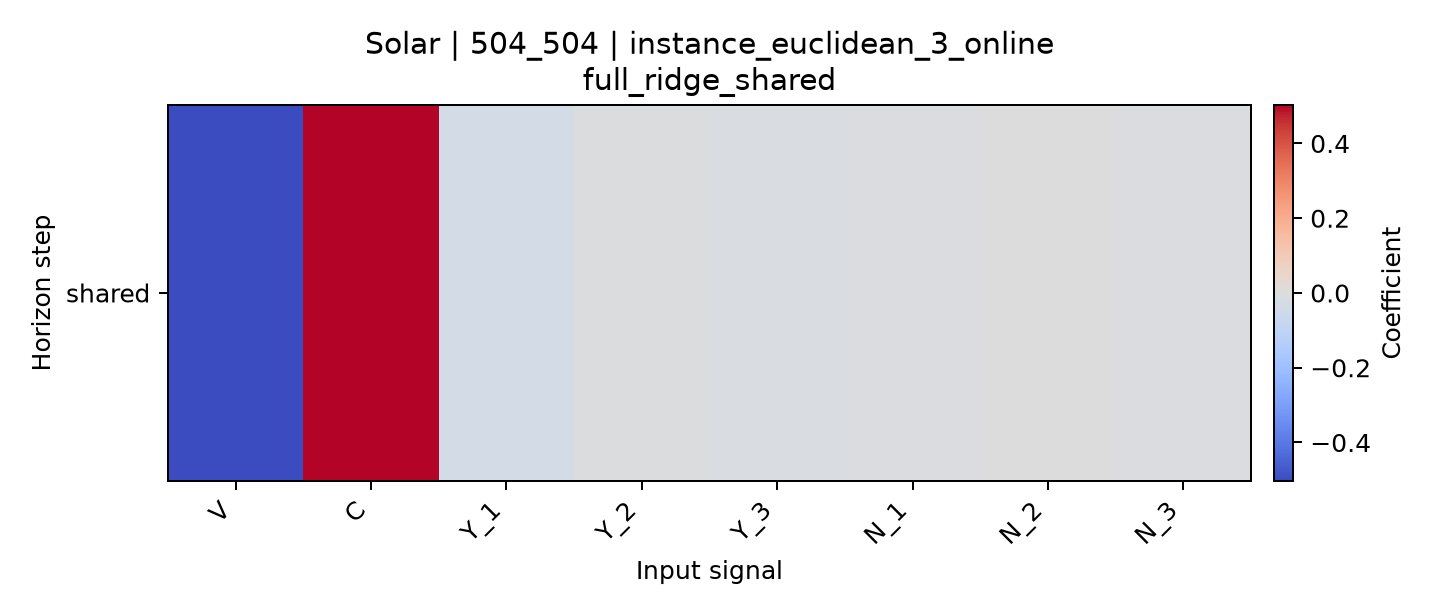

The file beside this chart, header and first rows:
horizon, V, C, Y_1, Y_2, Y_3, N_1, N_2, N_3
shared, -0.4993, 0.5028, -0.03449, -0.007385, -0.01195, -0.008802, -0.001614, -0.01091
